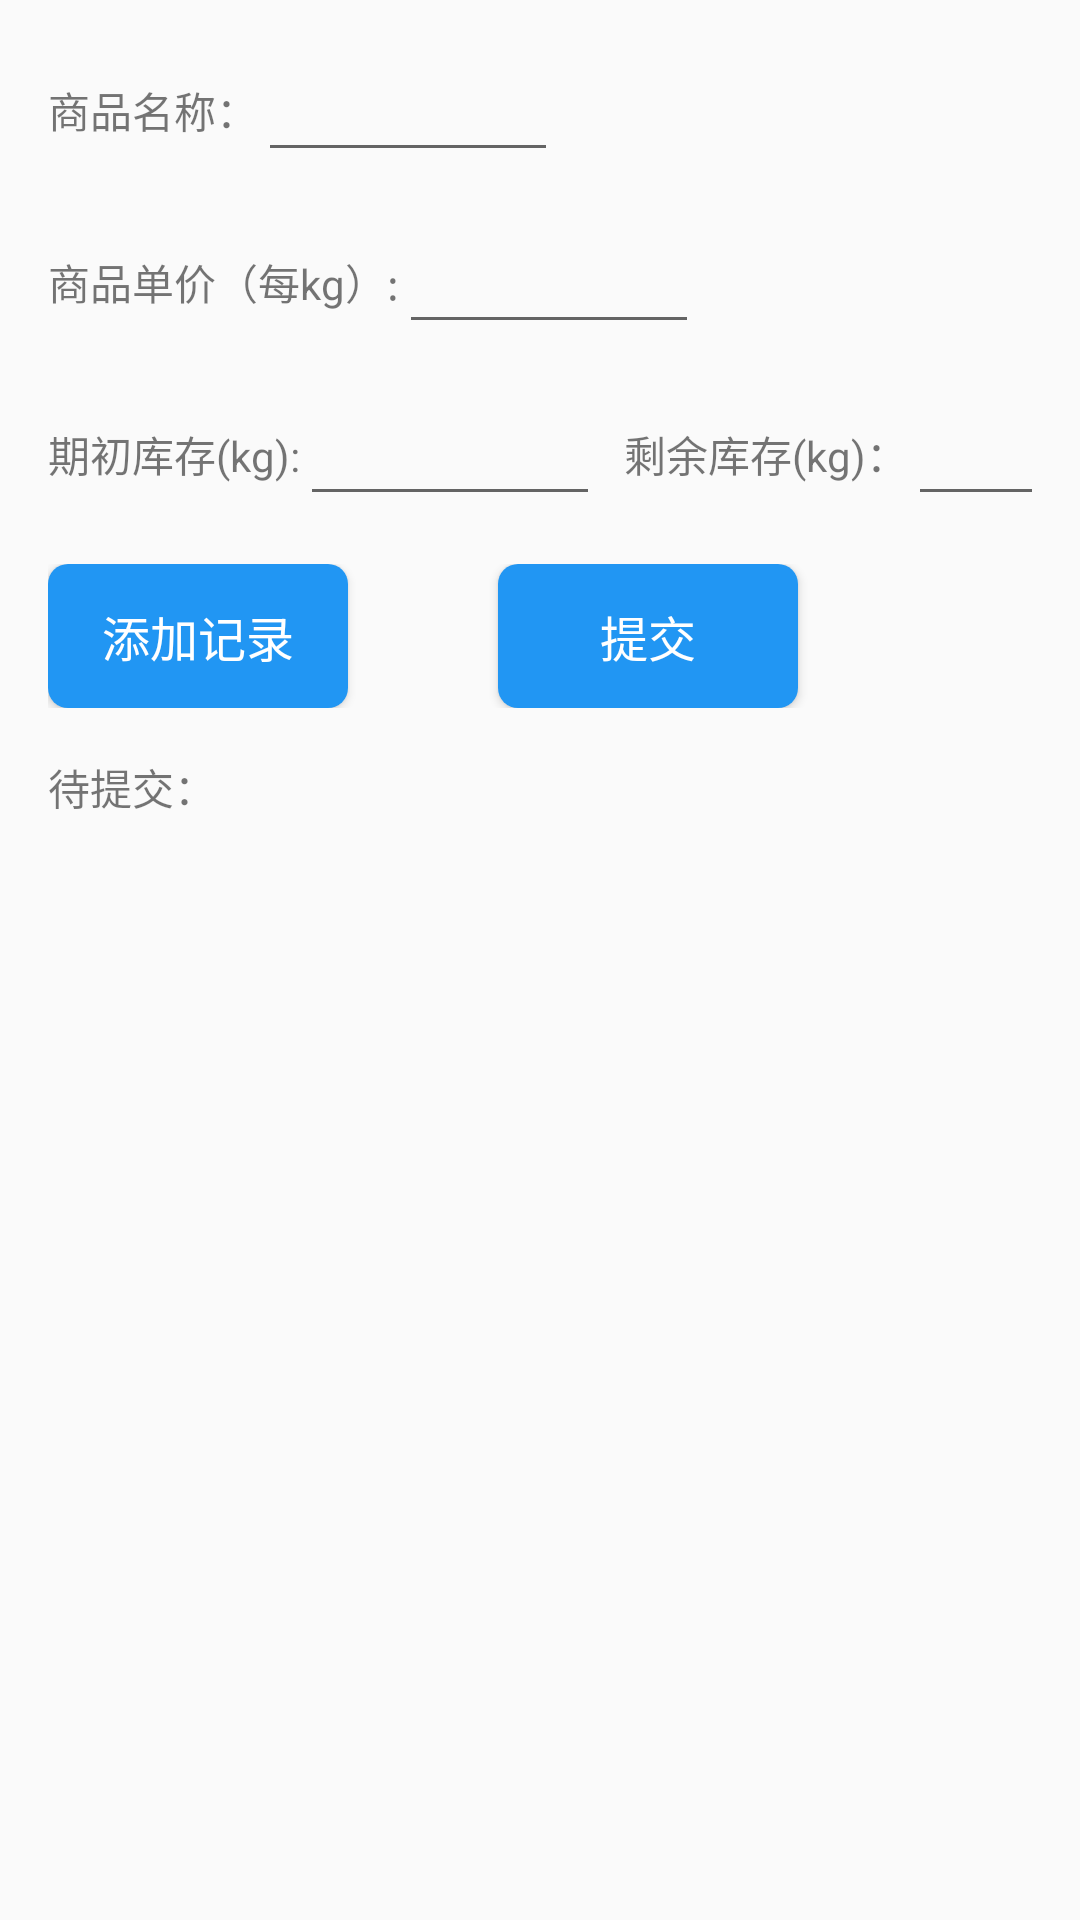

Here is an Android app screen rendered from its layout file. Give the layout XML and the strings, colors and styles it references.
<!-- AndroidManifest.xml: application theme AppTheme -->
<!-- res/layout/fragment_updatecom.xml -->
<?xml version="1.0" encoding="utf-8"?>
<LinearLayout xmlns:android="http://schemas.android.com/apk/res/android"
    android:orientation="vertical"
    android:layout_width="match_parent"
    android:layout_height="match_parent"
    android:padding="@dimen/activity_horizontal_margin">
    <LinearLayout
        android:layout_width="match_parent"
        android:layout_height="wrap_content"
        android:orientation="horizontal"
        android:gravity="center_vertical">
        <TextView
            android:layout_width="wrap_content"
            android:layout_height="wrap_content"
            android:text="@string/item_name"/>
        <EditText
            android:id="@+id/name_edit"
            android:layout_width="@dimen/frag_updateCom_firstLine"
            android:layout_height="wrap_content"
            android:singleLine="true"
            android:layout_marginRight="@dimen/activity_login_editPadding"/>
    </LinearLayout>
    <LinearLayout
        android:layout_width="match_parent"
        android:layout_height="wrap_content"
        android:orientation="horizontal"
        android:layout_marginTop="@dimen/activity_horizontal_margin"
        android:gravity="center_vertical">
        <TextView
            android:layout_width="wrap_content"
            android:layout_height="wrap_content"
            android:text="@string/item_price"/>
        <EditText
            android:id="@+id/price_edit"
            android:layout_width="@dimen/frag_updateCom_firstLine"
            android:layout_height="wrap_content"
            android:singleLine="true"
            android:inputType="number"
            android:digits="0123456789."
            android:layout_marginRight="@dimen/activity_login_editPadding"/>
    </LinearLayout>
    <LinearLayout
        android:layout_width="match_parent"
        android:layout_height="wrap_content"
        android:orientation="horizontal"
        android:layout_marginTop="@dimen/activity_horizontal_margin"
        android:gravity="center_vertical">
        <TextView
        android:layout_width="wrap_content"
        android:layout_height="wrap_content"
        android:text="@string/item_old_stock"/>
        <EditText
            android:id="@+id/oldstock_edit"
            android:layout_width="@dimen/frag_updateCom_firstLine"
            android:layout_height="wrap_content"
            android:singleLine="true"
            android:inputType="number"
            android:digits="0123456789."
            android:layout_marginRight="@dimen/activity_login_editPadding"/>
        <TextView
            android:layout_width="wrap_content"
            android:layout_height="wrap_content"
            android:text="@string/item_stock"/>
        <EditText
            android:id="@+id/stock_edit"
            android:layout_width="@dimen/frag_updateCom_firstLine"
            android:layout_height="wrap_content"
            android:singleLine="true"
            android:inputType="number"
            android:digits="0123456789."
            android:layout_marginRight="@dimen/activity_login_editPadding"/>
    </LinearLayout>
    <LinearLayout
        android:layout_width="match_parent"
        android:layout_height="wrap_content"
        android:orientation="horizontal"
        android:layout_gravity="center_horizontal"
        android:layout_marginTop="@dimen/activity_horizontal_margin">
        <Button
        android:id="@+id/addButton"
        android:layout_width="100dp"
        android:layout_height="wrap_content"
        style="@style/login_button_style"
        android:textColor="@color/colorLoginText"
        android:textSize="@dimen/activity_login_textSize"
            android:layout_marginRight="50dp"
        android:text="@string/addRecord"/>
        <Button
            android:id="@+id/commitButton"
            android:layout_width="100dp"
            android:layout_height="wrap_content"
            style="@style/login_button_style"
            android:textColor="@color/colorLoginText"
            android:textSize="@dimen/activity_login_textSize"
            android:text="@string/commit"/>
    </LinearLayout>

    <TextView
        android:layout_width="match_parent"
        android:layout_height="wrap_content"
        android:layout_marginTop="@dimen/activity_horizontal_margin"
        android:text="@string/wait_commit"/>
    <android.support.v7.widget.RecyclerView
        android:id="@+id/waitCommitList"
        android:layout_marginTop="@dimen/activity_horizontal_margin"
        android:layout_width="match_parent"
        android:layout_height="match_parent"/>
</LinearLayout>
<!-- resources referenced by this layout -->
<resources>
  <color name="colorLoginText">#ffffff</color>
  <dimen name="activity_horizontal_margin">16dp</dimen>
  <dimen name="activity_login_editPadding">8dp</dimen>
  <dimen name="activity_login_textSize">16sp</dimen>
  <dimen name="frag_updateCom_firstLine">100dp</dimen>
  <string name="addRecord">添加记录</string>
  <string name="commit">提交</string>
  <string name="item_name">商品名称：</string>
  <string name="item_old_stock">期初库存(kg):</string>
  <string name="item_price">商品单价（每kg）:</string>
  <string name="item_stock">剩余库存(kg)：</string>
  <string name="wait_commit">待提交：</string>
  <style name="login_button_style">
          <item name="android:layout_width">match_parent</item>
          <item name="android:layout_height">wrap_content</item>
          <item name="android:background">@drawable/selector_blue_corners_button</item>
          <item name="android:padding">8dp</item>
          <item name="android:textColor">@android:color/white</item>
          <item name="android:textSize">@dimen/activity_login_textSize</item>
          <item name="android:layout_gravity">center_horizontal</item>
  
      </style>
  <style name="AppTheme" parent="AppTheme.Base" />
  <!-- drawable selector_blue_corners_button (drawable) -->
  <?xml version="1.0" encoding="utf-8"?>
  <selector
      xmlns:android="http://schemas.android.com/apk/res/android">
      <item android:state_pressed="true" android:drawable="@drawable/shape_blue_corners_button_pressed" />
      <item android:state_pressed="false" android:drawable="@drawable/shape_blue_corners_button" />
  </selector>
  <style name="AppTheme.Base" parent="Theme.AppCompat.Light.NoActionBar">
          
          
          
          <item name="colorPrimary">@color/colorBlueLight</item>
          <item name="colorPrimaryDark">@color/colorBlueLight</item>
          <item name="colorAccent">@color/colorBlueLight</item>
      </style>
  <!-- drawable shape_blue_corners_button_pressed (drawable) -->
  <?xml version="1.0" encoding="utf-8"?>
  <shape
      xmlns:android="http://schemas.android.com/apk/res/android">
      <corners android:radius="20.0px" />
      <solid android:color="@color/colorBlueDark" />
  </shape>
  <!-- drawable shape_blue_corners_button (drawable) -->
  <?xml version="1.0" encoding="utf-8"?>
  <shape
      xmlns:android="http://schemas.android.com/apk/res/android">
      <corners android:radius="20.0px" />
      <solid android:color="@color/colorBlueLight" />
  </shape>
  <color name="colorBlueLight">#2196f3</color>
  <color name="colorBlueDark">#124393</color>
</resources>
